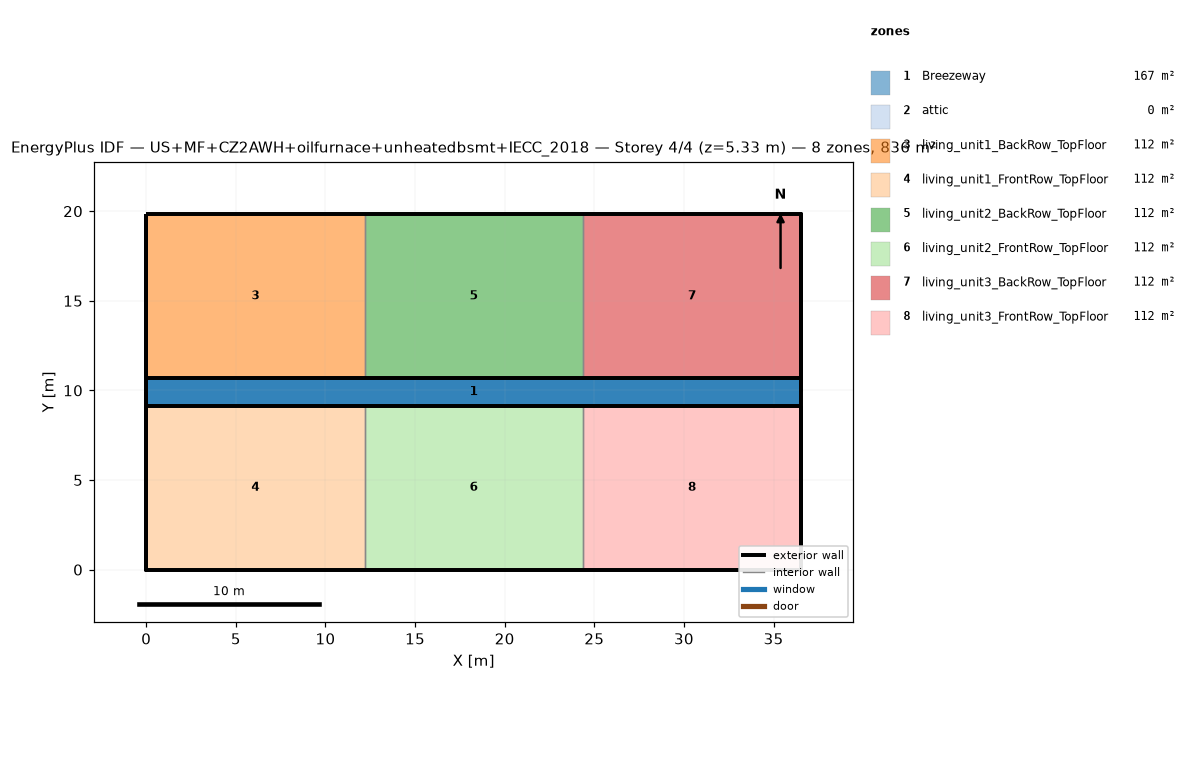
=== STOREY PLAN SPEC (per zone: floor XY polygon, exterior-wall plan segments, windows/doors) ===
zone 1: Breezeway  (167.0 m²)
  floor: (36.54, 9.16) (0.00, 9.16) (0.00, 10.68) (36.54, 10.68)
  floor: (36.54, 9.16) (0.00, 9.16) (0.00, 10.68) (36.54, 10.68)
  floor: (36.54, 9.16) (0.00, 9.16) (0.00, 10.68) (36.54, 10.68)
zone 2: attic  (0.0 m²)
  exterior wall: (36.54, 0.00) – (36.54, 19.84) – (36.54, 9.92)  [29.8 m]
  exterior wall: (0.00, 19.84) – (0.00, 0.00) – (0.00, 9.92)  [29.8 m]
zone 3: living_unit1_BackRow_TopFloor  (111.5 m²)
  floor: (12.18, 10.68) (0.00, 10.68) (0.00, 19.84) (12.18, 19.84)
  exterior wall: (12.18, 19.84) – (0.00, 19.84)  [12.2 m]
  exterior wall: (0.00, 19.84) – (0.00, 10.68)  [9.2 m]
  exterior wall: (0.00, 10.68) – (12.18, 10.68)  [12.2 m]
  interior walls: 1
zone 4: living_unit1_FrontRow_TopFloor  (111.5 m²)
  floor: (12.18, 0.00) (0.00, 0.00) (0.00, 9.16) (12.18, 9.16)
  exterior wall: (0.00, 0.00) – (12.18, 0.00)  [12.2 m]
  exterior wall: (0.00, 9.16) – (0.00, 0.00)  [9.2 m]
  exterior wall: (12.18, 9.16) – (0.00, 9.16)  [12.2 m]
  interior walls: 1
zone 5: living_unit2_BackRow_TopFloor  (111.5 m²)
  floor: (24.36, 10.68) (12.18, 10.68) (12.18, 19.84) (24.36, 19.84)
  exterior wall: (12.18, 10.68) – (24.36, 10.68)  [12.2 m]
  exterior wall: (24.36, 19.84) – (12.18, 19.84)  [12.2 m]
  interior walls: 2
zone 6: living_unit2_FrontRow_TopFloor  (111.5 m²)
  floor: (24.36, 0.00) (12.18, 0.00) (12.18, 9.16) (24.36, 9.16)
  exterior wall: (12.18, 0.00) – (24.36, 0.00)  [12.2 m]
  exterior wall: (24.36, 9.16) – (12.18, 9.16)  [12.2 m]
  interior walls: 2
zone 7: living_unit3_BackRow_TopFloor  (111.5 m²)
  floor: (36.54, 10.68) (24.36, 10.68) (24.36, 19.84) (36.54, 19.84)
  exterior wall: (36.54, 10.68) – (36.54, 19.84)  [9.2 m]
  exterior wall: (36.54, 19.84) – (24.36, 19.84)  [12.2 m]
  exterior wall: (24.36, 10.68) – (36.54, 10.68)  [12.2 m]
  interior walls: 1
zone 8: living_unit3_FrontRow_TopFloor  (111.5 m²)
  floor: (36.54, 0.00) (24.36, 0.00) (24.36, 9.16) (36.54, 9.16)
  exterior wall: (24.36, 0.00) – (36.54, 0.00)  [12.2 m]
  exterior wall: (36.54, 0.00) – (36.54, 9.16)  [9.2 m]
  exterior wall: (36.54, 9.16) – (24.36, 9.16)  [12.2 m]
  interior walls: 1

=== DERIVED (storey summary) ===
Building: US+MF+CZ2AWH+oilfurnace+unheatedbsmt+IECC_2018
Storey: 4 of 4  (floor level z = 5.33 m)
Storey gross floor area: 836.2 m²
Zones on this storey: 8
  - Breezeway: floor 167.0 m²
  - attic: floor 0.0 m²; exterior wall 59.5 m (81.9 m²); WWR 0.0%
  - living_unit1_BackRow_TopFloor: floor 111.5 m²; exterior wall 33.5 m (86.9 m²); WWR 0.0%
  - living_unit1_FrontRow_TopFloor: floor 111.5 m²; exterior wall 33.5 m (86.9 m²); WWR 0.0%
  - living_unit2_BackRow_TopFloor: floor 111.5 m²; exterior wall 24.4 m (63.1 m²); WWR 0.0%
  - living_unit2_FrontRow_TopFloor: floor 111.5 m²; exterior wall 24.4 m (63.1 m²); WWR 0.0%
  - living_unit3_BackRow_TopFloor: floor 111.5 m²; exterior wall 33.5 m (86.9 m²); WWR 0.0%
  - living_unit3_FrontRow_TopFloor: floor 111.5 m²; exterior wall 33.5 m (86.9 m²); WWR 0.0%
Zone adjacency (shared interzone walls):
  - living_unit1_BackRow_TopFloor ↔ living_unit2_BackRow_TopFloor
  - living_unit1_FrontRow_TopFloor ↔ living_unit2_FrontRow_TopFloor
  - living_unit2_BackRow_TopFloor ↔ living_unit3_BackRow_TopFloor
  - living_unit2_FrontRow_TopFloor ↔ living_unit3_FrontRow_TopFloor